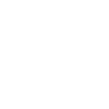
t = 0.00 s
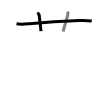
t = 2.50 s
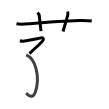
t = 4.75 s
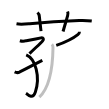
t = 7.25 s
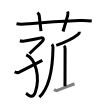
t = 9.50 s
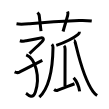
t = 12.00 s

The animated SVG that drew these frames (rendered in a browser with its animation timeline set to each time). Animation: 12 SMIL elements (animate=12); one cycle of 12.00 s.

<svg width="109px" height="109px" viewBox="0 0 px 109px" xmlns="http://www.w3.org/2000/svg" xmlns:xlink="http://www.w3.org/1999/xlink" xml:space="preserve" version="1.1"  baseProfile="full">
<path d="M16.5,23.83c4.36,0.73,8.67,0.26,13.12-0.15c14.88-1.38,35.75-2.67,49.62-3.22c4.17-0.2,8.34-0.03,12.51,0.51" style="fill:none;stroke:black;stroke-width:3;opacity:0">
  <animate attributeType="CSS" attributeName="opacity" from="0" to="1" begin="0s" dur="1s" repeatCount="Indefinite" fill="freeze" />
</path>
<path d="M37.5,12.5c1.06,1.06,1.65,2.35,1.75,3.25C40,22.5,40.5,27.12,41,31.12" style="fill:none;stroke:black;stroke-width:3;opacity:0">
  <animate attributeType="CSS" attributeName="opacity" from="0" to="1" begin="1s" dur="1s" repeatCount="Indefinite" fill="freeze" />
</path>
<path d="M67.62,11.5c0.56,1.38,0.46,2.73,0.03,4.2C66,21.5,64.88,25,63.06,31.5" style="fill:none;stroke:black;stroke-width:3;opacity:0">
  <animate attributeType="CSS" attributeName="opacity" from="0" to="1" begin="2s" dur="1s" repeatCount="Indefinite" fill="freeze" />
</path>
<path d="M19.85,40.73c2.2,0.67,4.38,0.65,6.53-0.05c4.63-0.89,9.76-1.85,14.6-2.81c2.52-0.5,3.05,1.23,1.66,2.98c-1.77,2.2-6.94,6.73-13.17,12.77" style="fill:none;stroke:black;stroke-width:3;opacity:0">
  <animate attributeType="CSS" attributeName="opacity" from="0" to="1" begin="3s" dur="1s" repeatCount="Indefinite" fill="freeze" />
</path>
<path d="M26.21,54.91c9.29,3.84,14.26,21.73,9.13,37.2c-2.77,8.33-8.15,1.75-9.32,1.07" style="fill:none;stroke:black;stroke-width:3;opacity:0">
  <animate attributeType="CSS" attributeName="opacity" from="0" to="1" begin="4s" dur="1s" repeatCount="Indefinite" fill="freeze" />
</path>
<path d="M14.62,71.96c1.89,0.89,3.61,0.88,5.16-0.04c9.54-4.65,14.6-7.57,22.55-11.53" style="fill:none;stroke:black;stroke-width:3;opacity:0">
  <animate attributeType="CSS" attributeName="opacity" from="0" to="1" begin="5s" dur="1s" repeatCount="Indefinite" fill="freeze" />
</path>
<path d="M79.47,31.75c-0.09,1.25-0.4,1.98-1.29,2.56c-4.93,3.94-9.03,6.56-21.93,11.06" style="fill:none;stroke:black;stroke-width:3;opacity:0">
  <animate attributeType="CSS" attributeName="opacity" from="0" to="1" begin="6s" dur="1s" repeatCount="Indefinite" fill="freeze" />
</path>
<path d="M51.9,44.27c0.85,0.85,1.13,1.85,1.11,3.26C52.75,67.25,50,87.25,39.31,97.22" style="fill:none;stroke:black;stroke-width:3;opacity:0">
  <animate attributeType="CSS" attributeName="opacity" from="0" to="1" begin="7s" dur="1s" repeatCount="Indefinite" fill="freeze" />
</path>
<path d="M64.07,45.79c0.82,0.82,1.02,2.22,1.02,3.24c0,5.21-0.09,28.89-0.09,37.34" style="fill:none;stroke:black;stroke-width:3;opacity:0">
  <animate attributeType="CSS" attributeName="opacity" from="0" to="1" begin="8s" dur="1s" repeatCount="Indefinite" fill="freeze" />
</path>
<path d="M54.08,89.53c1.32,1,2.61,1.19,3.85,0.59c6.64-2.47,9.3-3.58,16.57-6.37" style="fill:none;stroke:black;stroke-width:3;opacity:0">
  <animate attributeType="CSS" attributeName="opacity" from="0" to="1" begin="9s" dur="1s" repeatCount="Indefinite" fill="freeze" />
</path>
<path d="M73.63,77.64c3,3.29,5.32,9.08,6,13.72" style="fill:none;stroke:black;stroke-width:3;opacity:0">
  <animate attributeType="CSS" attributeName="opacity" from="0" to="1" begin="10s" dur="1s" repeatCount="Indefinite" fill="freeze" />
</path>
<path d="M73.87,40.48c0.24,0,1,0.51,1.27,1.55c2.89,11.29,7.73,35.27,17.76,49.33c1.53,2.14,3.15,3.46,4.23,4.16" style="fill:none;stroke:black;stroke-width:3;opacity:0">
  <animate attributeType="CSS" attributeName="opacity" from="0" to="1" begin="11s" dur="1s" repeatCount="Indefinite" fill="freeze" />
</path>
</svg>
